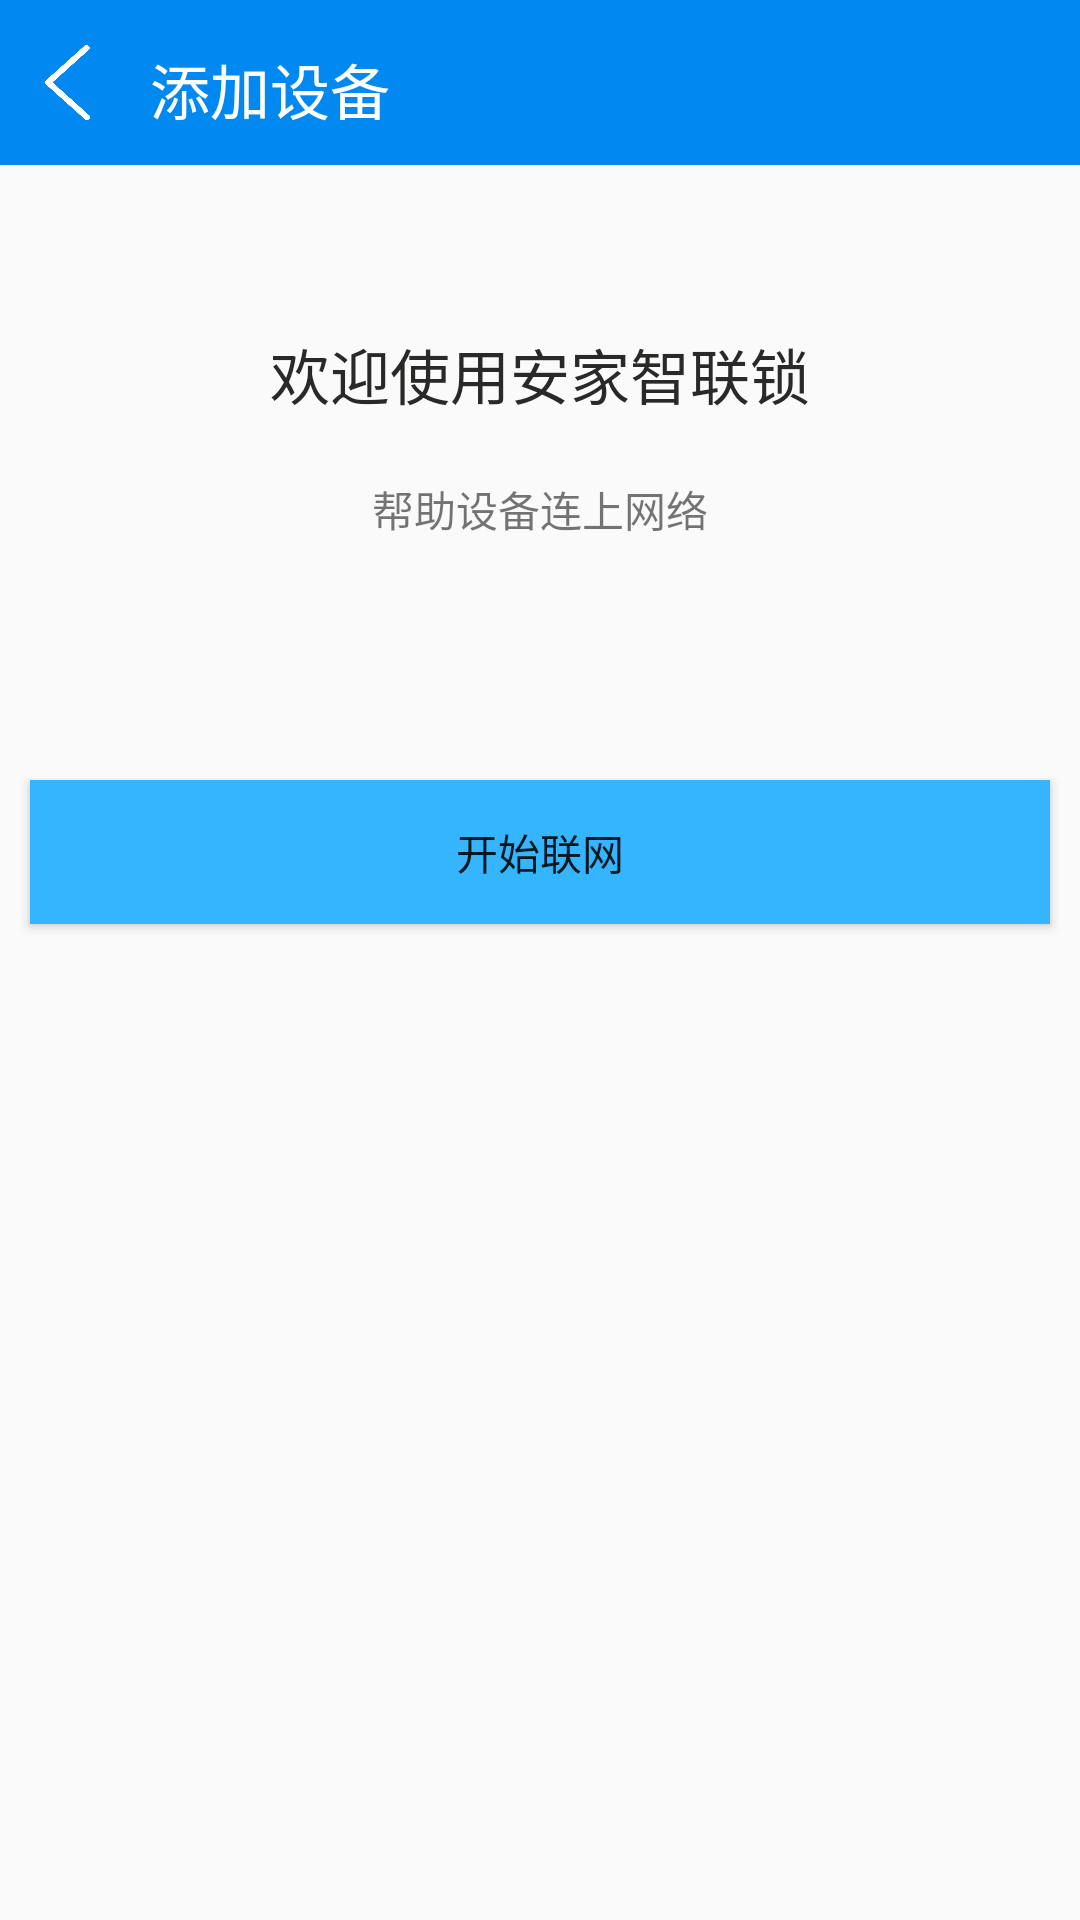

Produce the Android XML layout that renders to this screen, including the resource entries it uses.
<!-- AndroidManifest.xml: application theme AppTheme -->
<!-- res/layout/activity_newdevice.xml -->
<?xml version="1.0" encoding="utf-8"?>
<LinearLayout xmlns:android="http://schemas.android.com/apk/res/android"
    xmlns:app="http://schemas.android.com/apk/res-auto"
    android:orientation="vertical"
    android:layout_width="match_parent"
    android:layout_height="match_parent">

    <include
        android:id="@+id/title_newdevice"
        layout="@layout/titlebar_newdevice"/>

    <TextView
        android:text="欢迎使用安家智联锁"
        android:layout_gravity="center"
        android:textSize="20sp"
        android:textColor="@color/color_textColor"
        android:layout_width="wrap_content"
        android:layout_height="wrap_content"
        android:layout_marginTop="55dp"/>
    <TextView
        android:text="帮助设备连上网络"
        android:layout_gravity="center"
        android:layout_width="wrap_content"
        android:layout_height="wrap_content"
        android:layout_marginTop="20dp"/>

    <Button
        android:id="@+id/device_bind"
        android:text="开始联网"
        android:textColor="@color/White"
        android:background="#35B5FD"
        android:layout_width="match_parent"
        android:layout_height="wrap_content"
        android:layout_marginEnd="10dp"
        android:layout_marginStart="10dp"
        android:layout_marginTop="80dp"/>
    <LinearLayout
        android:id="@+id/bind"
        android:orientation="vertical"
        android:layout_width="match_parent"
        android:layout_height="wrap_content"
        android:visibility="gone">
        <android.support.design.widget.TabLayout
            android:id="@+id/tabs"
            android:layout_width="match_parent"
            android:layout_height="wrap_content" />

        <android.support.v4.view.ViewPager
            android:id="@+id/container"
            android:layout_width="match_parent"
            android:layout_height="match_parent"
            app:layout_behavior="@string/appbar_scrolling_view_behavior" />

    </LinearLayout>

</LinearLayout>
<!-- res/layout/titlebar_newdevice.xml (included above) -->
<?xml version="1.0" encoding="utf-8"?>
<LinearLayout xmlns:android="http://schemas.android.com/apk/res/android"
    android:layout_width="match_parent"
    android:layout_height="wrap_content"
    android:background="@color/color_Blue"
    android:orientation="horizontal">


    <RelativeLayout
        android:layout_width="match_parent"
        android:layout_height="55dp">

        <TextView
            android:text="添加设备"
            android:textSize="20sp"
            android:textColor="#FFFFFF"
            android:layout_marginTop="15dp"
            android:layout_marginBottom="10dp"
            android:layout_width="wrap_content"
            android:layout_height="wrap_content"
            android:layout_marginStart="50dp" />

        <ImageView
            android:id="@+id/iv_return_icon"
            android:layout_width="15dp"
            android:layout_height="25dp"
            android:layout_margin="15dp"
            android:text="返回"
            android:textColor="#fff"
            android:background="@drawable/return_btn"
            />
    </RelativeLayout>
</LinearLayout>
<!-- resources referenced by this layout -->
<resources>
  <color name="color_Blue">#0189F1</color>
  <color name="color_textColor">#292927</color>
  <!-- drawable return_btn: png bitmap (drawable-hdpi-v4, 6882 bytes) -->
  <style name="AppTheme" parent="Base.Theme.AppCompat.Light.DarkActionBar">
          
          <item name="colorPrimary">@color/colorPrimary</item>
          <item name="colorPrimaryDark">@color/color_Blue</item>
          <item name="colorAccent">@color/color_Blue</item>
      </style>
  <color name="colorPrimary">#3F51B5</color>
</resources>
